Labelled photos from "dataset0", an image-classification folder in rabzgg/klasifikasi-kematangan-pisang. The possible labels are: ripe banana, unripe banana, very ripe banana.

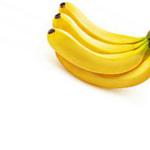
Label: ripe banana

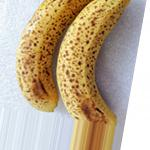
Label: very ripe banana

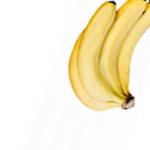
Label: ripe banana

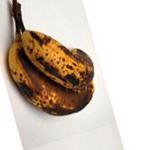
Label: very ripe banana

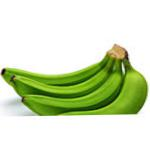
Label: unripe banana

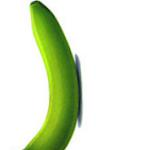
Label: unripe banana
